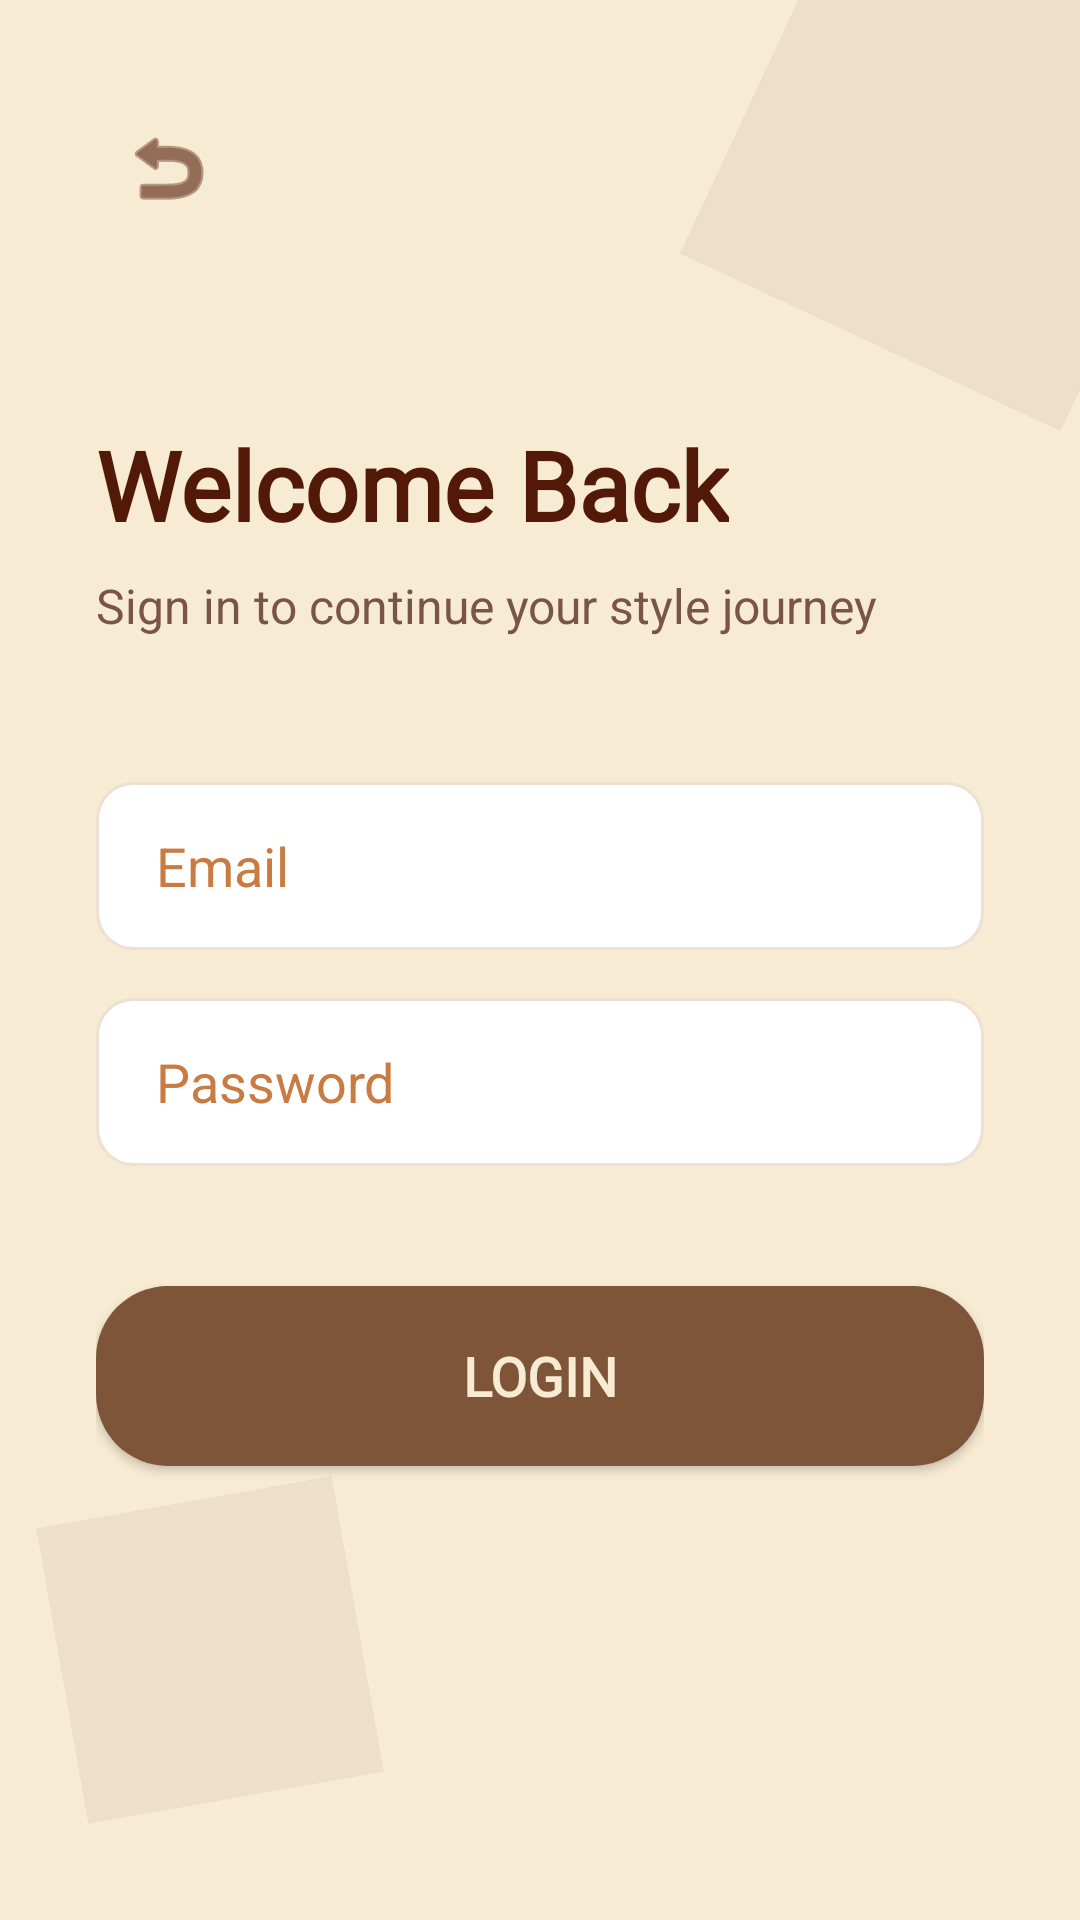

The Android layout XML behind this screen, and the referenced resources:
<!-- AndroidManifest.xml: application theme Theme.Styleswipe -->
<!-- res/layout/activity_login.xml -->
<?xml version="1.0" encoding="utf-8"?>
<androidx.constraintlayout.widget.ConstraintLayout xmlns:android="http://schemas.android.com/apk/res/android"
    xmlns:app="http://schemas.android.com/apk/res-auto"
    android:layout_width="match_parent"
    android:layout_height="match_parent"
    android:background="@color/style_cream">

    
    <ImageView
        android:layout_width="140dp"
        android:layout_height="140dp"
        android:layout_marginTop="-20dp"
        android:layout_marginEnd="-30dp"
        android:src="@drawable/dress"
        android:rotation="25"
        android:alpha="0.08"
        app:layout_constraintTop_toTopOf="parent"
        app:layout_constraintEnd_toEndOf="parent"
        app:tint="@color/style_chocolate" />

    <ImageView
        android:layout_width="100dp"
        android:layout_height="100dp"
        android:layout_marginBottom="40dp"
        android:layout_marginStart="20dp"
        android:src="@drawable/blue_shirt"
        android:rotation="-10"
        android:alpha="0.08"
        app:layout_constraintBottom_toBottomOf="parent"
        app:layout_constraintStart_toStartOf="parent"
        app:tint="@color/style_brown" />

    
    <androidx.constraintlayout.widget.ConstraintLayout
        android:layout_width="match_parent"
        android:layout_height="match_parent"
        android:padding="32dp">

        <ImageButton
            android:id="@+id/backBtn"
            android:layout_width="48dp"
            android:layout_height="48dp"
            android:background="?attr/selectableItemBackgroundBorderless"
            android:src="@android:drawable/ic_menu_revert"
            app:layout_constraintStart_toStartOf="parent"
            app:layout_constraintTop_toTopOf="parent"
            app:tint="@color/style_dark_brown"
            android:contentDescription="Back"/>

        <TextView
            android:id="@+id/loginTitle"
            android:layout_width="wrap_content"
            android:layout_height="wrap_content"
            android:layout_marginTop="60dp"
            android:fontFamily="@font/arena_rvwak"
            android:text="Welcome Back"
            android:textColor="@color/style_dark_brown"
            android:textSize="32sp"
            android:textStyle="bold"
            app:layout_constraintStart_toStartOf="parent"
            app:layout_constraintTop_toBottomOf="@id/backBtn" />

        <TextView
            android:id="@+id/loginSubtitle"
            android:layout_width="wrap_content"
            android:layout_height="wrap_content"
            android:layout_marginTop="8dp"
            android:text="Sign in to continue your style journey"
            android:textColor="@color/style_brown"
            android:textSize="16sp"
            app:layout_constraintStart_toStartOf="parent"
            app:layout_constraintTop_toBottomOf="@id/loginTitle" />

        <EditText
            android:id="@+id/emailField"
            android:layout_width="0dp"
            android:layout_height="56dp"
            android:layout_marginTop="48dp"
            android:background="@drawable/edittext_bg"
            android:fontFamily="sans-serif"
            android:hint="Email"
            android:inputType="textEmailAddress"
            android:paddingStart="20dp"
            android:paddingEnd="20dp"
            android:textColor="@color/style_dark_brown"
            android:textColorHint="@color/style_tan"
            app:layout_constraintEnd_toEndOf="parent"
            app:layout_constraintStart_toStartOf="parent"
            app:layout_constraintTop_toBottomOf="@id/loginSubtitle" />

        <EditText
            android:id="@+id/passwordField"
            android:layout_width="0dp"
            android:layout_height="56dp"
            android:layout_marginTop="16dp"
            android:background="@drawable/edittext_bg"
            android:fontFamily="sans-serif"
            android:hint="Password"
            android:inputType="textPassword"
            android:paddingStart="20dp"
            android:paddingEnd="20dp"
            android:textColor="@color/style_dark_brown"
            android:textColorHint="@color/style_tan"
            app:layout_constraintEnd_toEndOf="parent"
            app:layout_constraintStart_toStartOf="parent"
            app:layout_constraintTop_toBottomOf="@id/emailField" />

        <Button
            android:id="@+id/loginBtn"
            android:layout_width="0dp"
            android:layout_height="60dp"
            android:layout_marginTop="40dp"
            android:background="@drawable/rounded_button"
            android:fontFamily="@font/arena_rvwak"
            android:text="Login"
            android:textColor="@color/style_cream"
            android:textSize="18sp"
            android:textStyle="bold"
            app:layout_constraintEnd_toEndOf="parent"
            app:layout_constraintStart_toStartOf="parent"
            app:layout_constraintTop_toBottomOf="@id/passwordField" />
    </androidx.constraintlayout.widget.ConstraintLayout>
</androidx.constraintlayout.widget.ConstraintLayout>
<!-- resources referenced by this layout -->
<resources>
  <color name="style_brown">#795548</color>
  <color name="style_chocolate">#7F5539</color>
  <color name="style_cream">#F7EBD3</color>
  <color name="style_dark_brown">#521908</color>
  <color name="style_tan">#CA7B42</color>
  <!-- drawable blue_shirt: jpg bitmap (drawable, 49677 bytes) -->
  <!-- drawable dress: jpg bitmap (drawable, 90607 bytes) -->
  <!-- drawable edittext_bg (drawable) -->
  <?xml version="1.0" encoding="utf-8"?>
  <shape xmlns:android="http://schemas.android.com/apk/res/android"
      android:shape="rectangle">
      <solid android:color="@color/white"/>
      <corners android:radius="12dp"/>
      <stroke android:width="1dp" android:color="@color/style_light_peachy"/>
  </shape>
  <!-- drawable rounded_button (drawable) -->
  <?xml version="1.0" encoding="utf-8"?>
  <shape xmlns:android="http://schemas.android.com/apk/res/android"
      android:shape="rectangle">
      <solid android:color="@color/style_chocolate"/>
      <corners android:radius="24dp"/>
  </shape>
  <style name="Theme.Styleswipe" parent="Theme.MaterialComponents.Light.NoActionBar">
          
          <item name="colorPrimary">@color/style_caramel</item>
          <item name="colorPrimaryVariant">@color/style_chocolate</item>
          <item name="colorOnPrimary">@color/white</item>
          
          <item name="colorSecondary">@color/style_peach</item>
          <item name="colorSecondaryVariant">@color/style_tan</item>
          <item name="colorOnSecondary">@color/black</item>
          
          <item name="android:statusBarColor">?attr/colorPrimaryVariant</item>
          
          <item name="alertDialogTheme">@style/CustomAlertDialogTheme</item>
      </style>
  <color name="white">#FFFFFFFF</color>
  <color name="style_light_peachy">#EDE0D4</color>
  <color name="style_caramel">#9C6644</color>
  <color name="style_peach">#FFDBAF</color>
  <color name="black">#FF000000</color>
  <style name="CustomAlertDialogTheme" parent="Theme.MaterialComponents.Light.Dialog.Alert">
          <item name="android:windowBackground">@android:color/transparent</item>
          <item name="android:background">@drawable/dialog_bg</item>
          <item name="colorPrimary">@color/style_dark_brown</item> 
          <item name="colorAccent">@color/style_chocolate</item> 
          <item name="android:textColor">@color/style_dark_brown</item>
          <item name="android:textColorPrimary">@color/style_dark_brown</item>
          <item name="android:fontFamily">@font/arena_rvwak</item>
          <item name="buttonBarPositiveButtonStyle">@style/CustomDialogButtonStyle</item>
          <item name="buttonBarNegativeButtonStyle">@style/CustomDialogButtonStyle</item>
      </style>
  <!-- drawable dialog_bg (drawable) -->
  <?xml version="1.0" encoding="utf-8"?>
  <shape xmlns:android="http://schemas.android.com/apk/res/android">
      <solid android:color="@color/style_cream" />
      <corners android:radius="28dp" />
      <stroke android:width="1dp" android:color="@color/style_light_peachy" />
  </shape>
  <style name="CustomDialogButtonStyle" parent="Widget.MaterialComponents.Button.TextButton">
          <item name="android:textColor">@color/style_chocolate</item>
          <item name="android:fontFamily">@font/arena_rvwak</item>
          <item name="android:textAllCaps">true</item>
          <item name="android:textStyle">bold</item>
      </style>
</resources>
